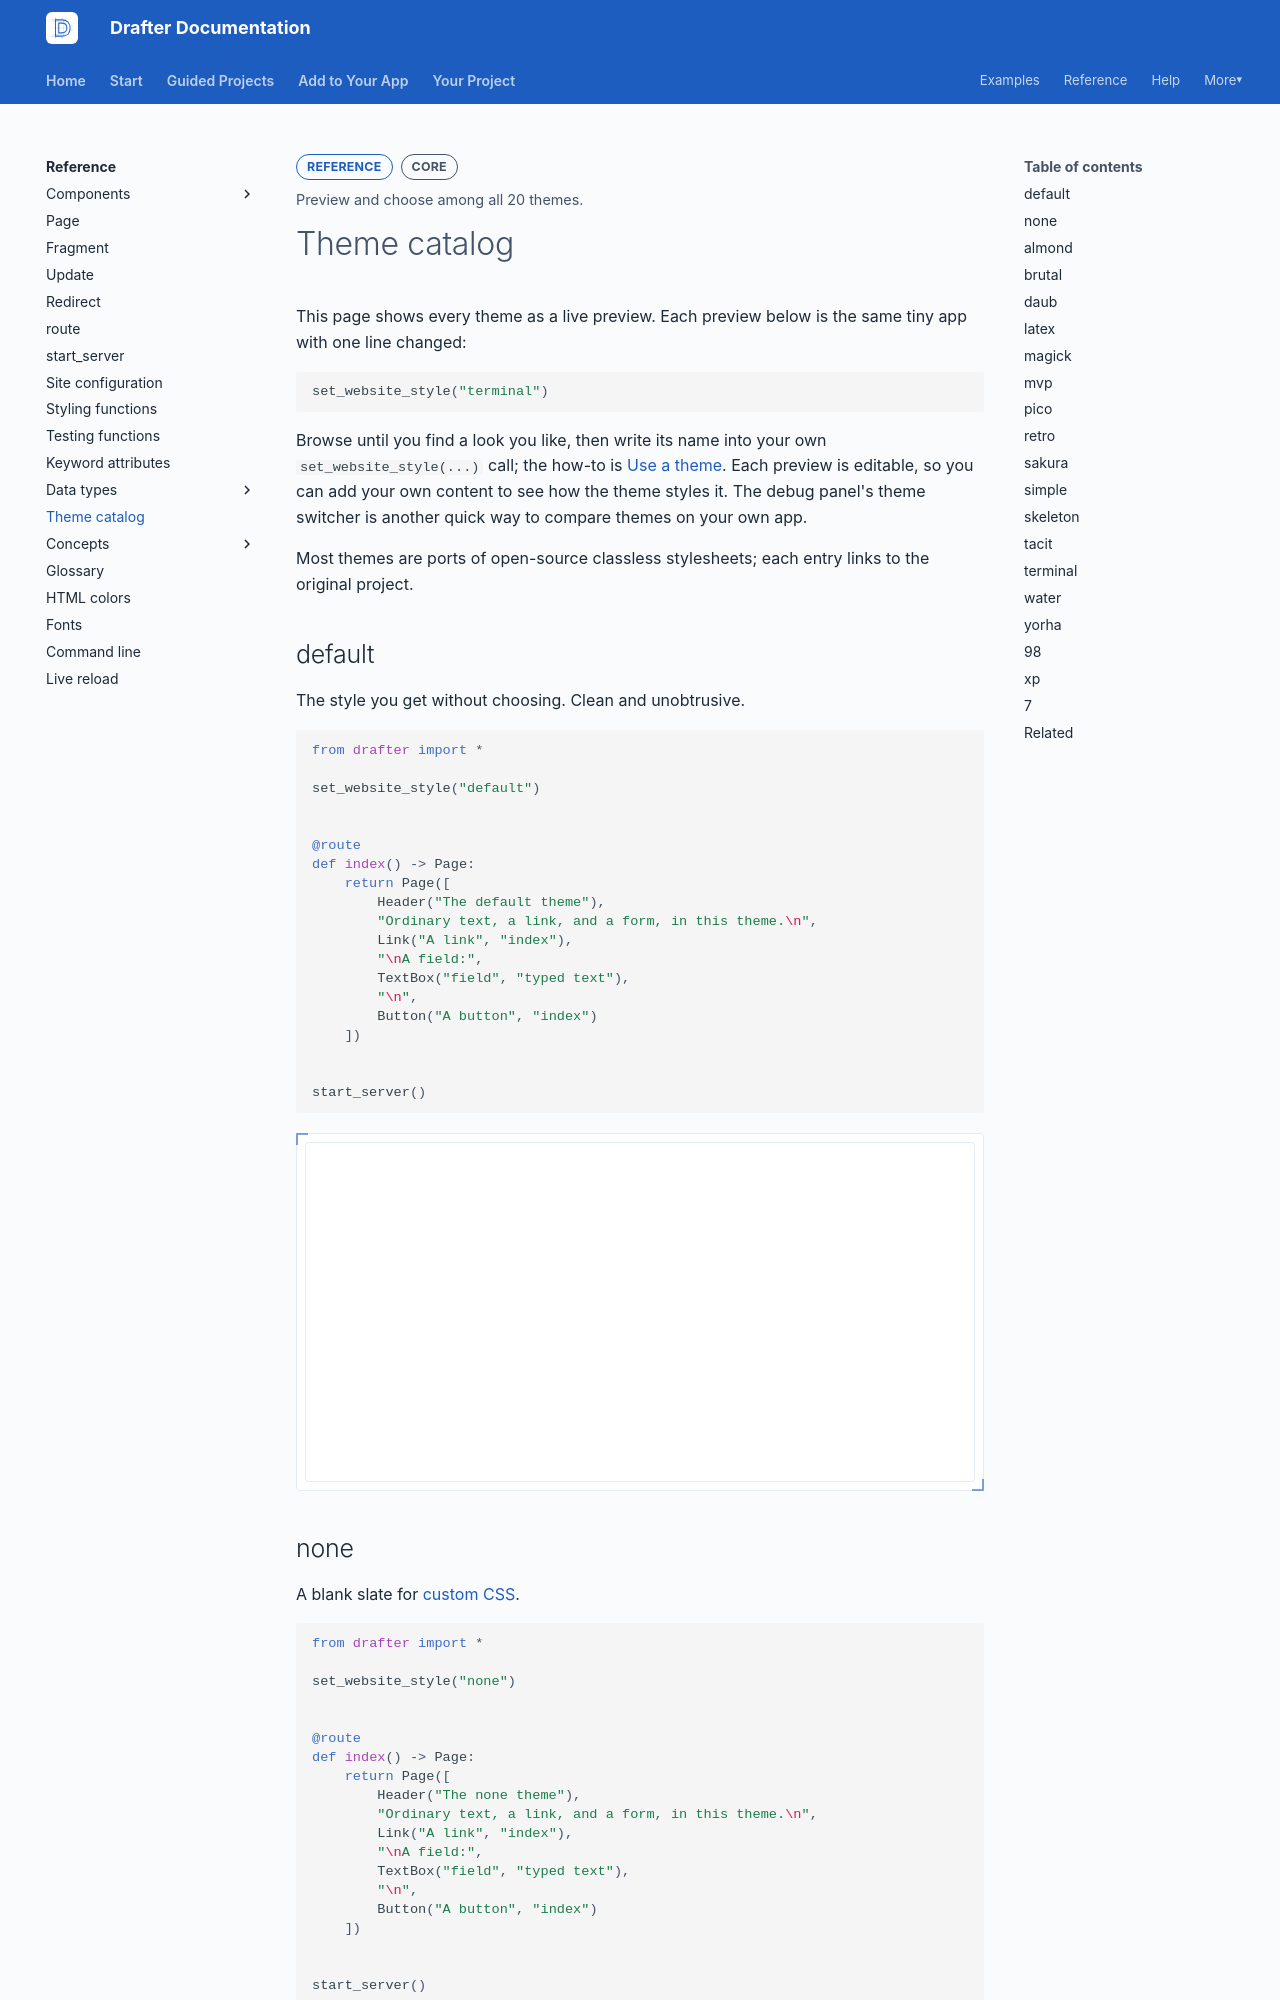

repository: drafter-edu/drafter · page: reference/themes/index.html · generator: mkdocs

---
page_type: reference
title: Theme catalog
level: L2
audience: S
priority: P0
prereqs: []
symbols: []
outcome: Preview and choose among all 20 themes.
---

# Theme catalog

This page shows every theme as a live preview. Each preview below is
the same tiny app with one line changed:

```python
set_website_style("terminal")
```

Browse until you find a look you like, then write its name into your
own `set_website_style(...)` call; the how-to is
[Use a theme](../add/change-appearance/themes.md). Each preview is
editable, so you can add your own content to see how the theme
styles it. The debug panel's theme switcher is another quick way to
compare themes on your own app.

Most themes are ports of open-source classless stylesheets; each
entry links to the original project.
